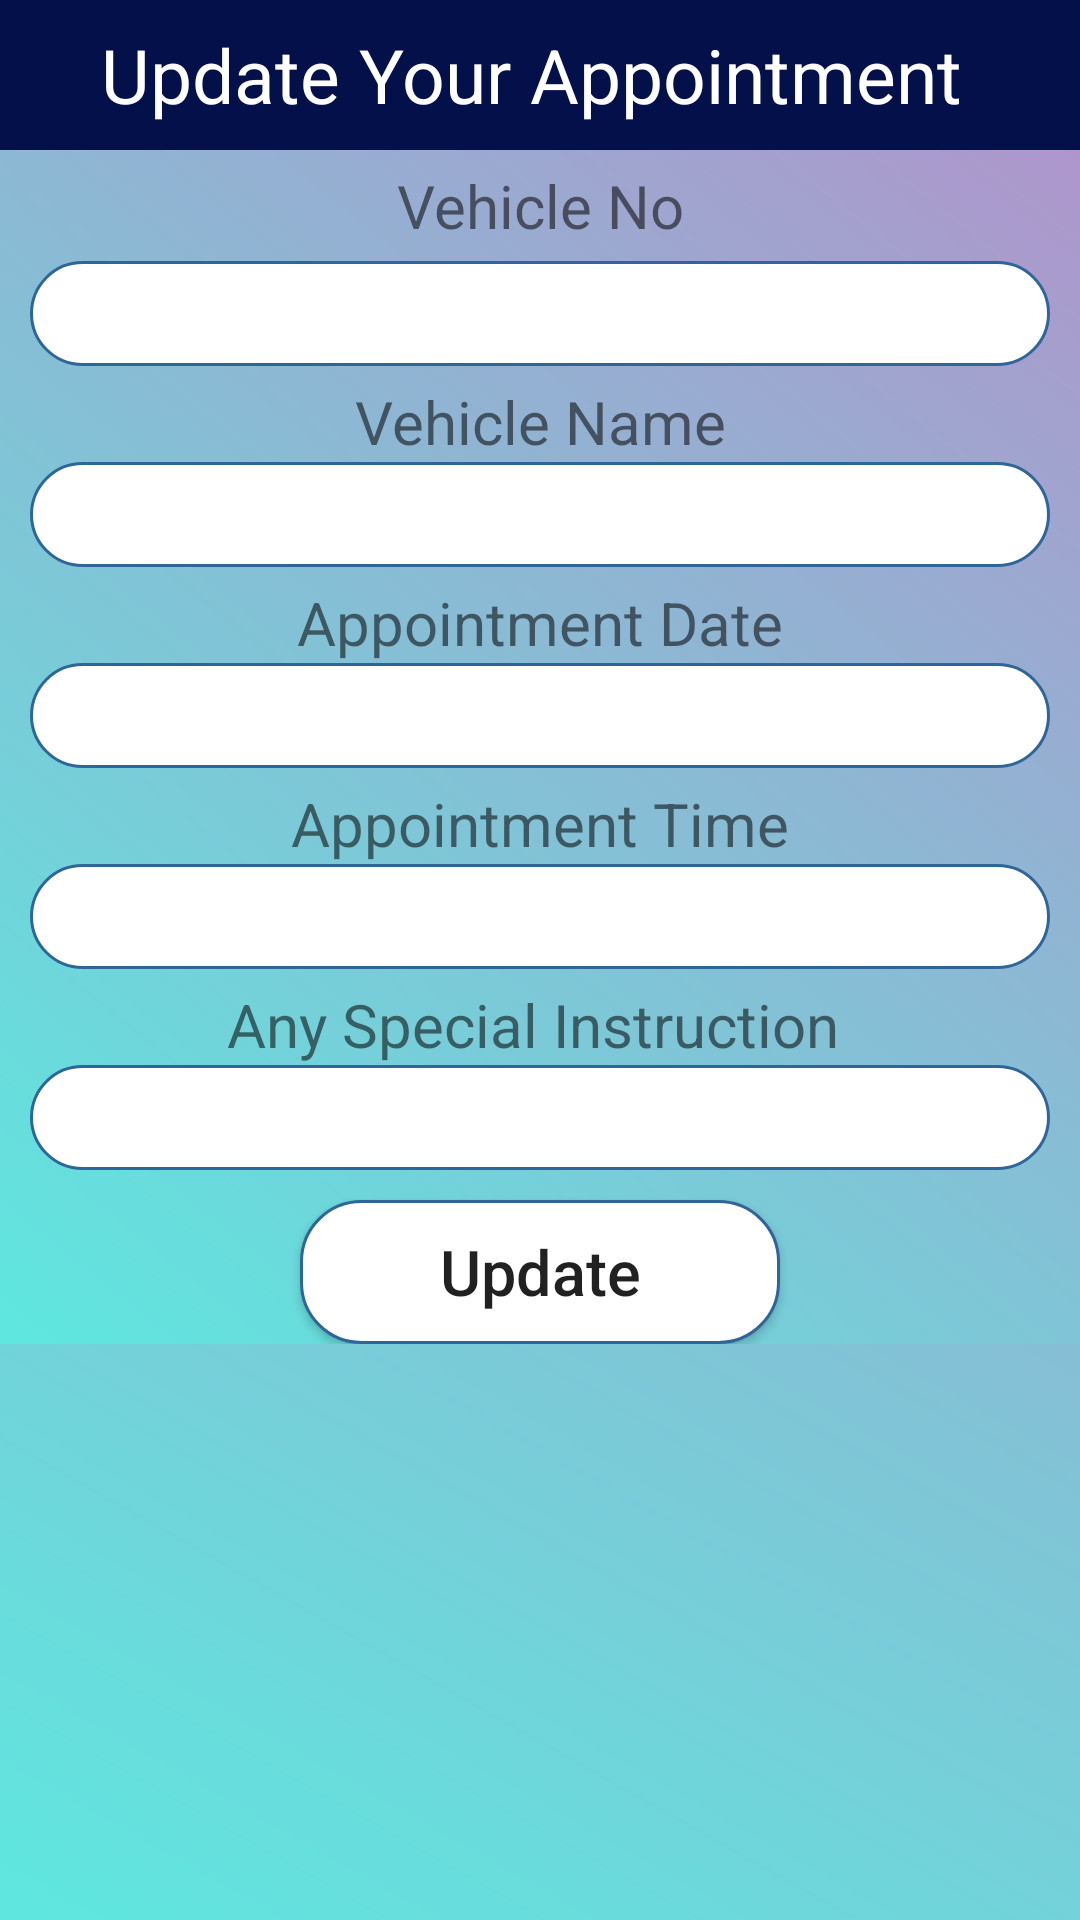

Produce the Android XML layout that renders to this screen, including the resource entries it uses.
<!-- AndroidManifest.xml: application theme Theme.Car_service_WECARCARE -->
<!-- res/layout/ap_update_popup.xml -->
<?xml version="1.0" encoding="utf-8"?>
<ScrollView xmlns:android="http://schemas.android.com/apk/res/android"
    android:layout_width="match_parent"
    android:layout_height="match_parent"
    android:background="@drawable/apcard"
    android:orientation="vertical">

    <LinearLayout
        android:layout_width="match_parent"
        android:layout_height="match_parent"
        android:background="@drawable/apcard"
        android:orientation="vertical">



        <TextView
            android:layout_width="match_parent"
            android:layout_height="50dp"
            android:text="Update Your Appointment "
            android:background="@color/purple_500"
            android:textSize="25dp"
            android:gravity="center"
            android:textColor="#FFF"/>

        <TextView
            android:layout_width="match_parent"
            android:layout_height="wrap_content"
            android:gravity="center"
            android:textSize="20sp"
            android:layout_marginTop="5dp"
            android:layout_marginBottom="5dp"
            android:text="Vehicle No"/>

        <EditText
            android:layout_width="match_parent"
            android:layout_height="35dp"
            android:layout_marginLeft="10dp"
            android:layout_marginRight="10dp"
            android:background="@drawable/ap_rounded"
            android:gravity="center"
            android:id="@+id/txtVno"/>



        <TextView
            android:layout_width="match_parent"
            android:layout_height="wrap_content"
            android:gravity="center"
            android:textSize="20sp"
            android:layout_marginTop="5dp"
            android:text="Vehicle Name"/>

        <EditText
            android:layout_width="match_parent"
            android:layout_height="35dp"
            android:layout_marginLeft="10dp"
            android:layout_marginRight="10dp"
            android:background="@drawable/ap_rounded"
            android:gravity="center"
            android:id="@+id/txtVname"/>



        <TextView
            android:layout_width="match_parent"
            android:layout_height="wrap_content"
            android:gravity="center"
            android:textSize="20sp"
            android:layout_marginTop="5dp"
            android:text="Appointment Date"/>

        <EditText
            android:layout_width="match_parent"
            android:layout_height="35dp"
            android:layout_marginLeft="10dp"
            android:layout_marginRight="10dp"
            android:background="@drawable/ap_rounded"
            android:gravity="center"
            android:id="@+id/txtApdate"/>

        <TextView
            android:layout_width="match_parent"
            android:layout_height="wrap_content"
            android:gravity="center"
            android:textSize="20sp"
            android:layout_marginTop="5dp"
            android:text="Appointment Time"/>

        <EditText
            android:layout_width="match_parent"
            android:layout_height="35dp"
            android:layout_marginLeft="10dp"
            android:layout_marginRight="10dp"
            android:background="@drawable/ap_rounded"
            android:gravity="center"
            android:id="@+id/txtAptime"/>

        <TextView
            android:layout_width="match_parent"
            android:layout_height="wrap_content"
            android:gravity="center"
            android:textSize="20sp"
            android:layout_marginTop="5dp"
            android:text="Any Special Instruction "/>

        <EditText
            android:layout_width="match_parent"
            android:layout_height="35dp"
            android:layout_marginLeft="10dp"
            android:layout_marginRight="10dp"
            android:background="@drawable/ap_rounded"
            android:gravity="center"
            android:id="@+id/txtAsi"/>


        <Button
            android:layout_width="match_parent"
            android:layout_height="wrap_content"
            android:layout_marginLeft="100dp"
            android:layout_marginRight="100dp"
            android:layout_marginTop="10dp"
            android:text="Update"
            android:textSize="21dp"
            android:textAllCaps="false"
            android:background="@drawable/ap_rounded"
            android:gravity="center"
            android:id="@+id/btnUpdate"/>
    </LinearLayout>
</ScrollView>
<!-- resources referenced by this layout -->
<resources>
  <color name="purple_500">#041049</color>
  <!-- drawable ap_rounded (drawable) -->
  <?xml version="1.0" encoding="utf-8"?>
  <shape xmlns:android="http://schemas.android.com/apk/res/android">
  
      <solid android:color="#FFFFFF"/>
      <stroke
          android:width="1dp"
          android:color="#2F6699"/>
      <corners
          android:radius="20dp"/>
  
  </shape>
  <!-- drawable apcard (drawable) -->
  <?xml version="1.0" encoding="utf-8"?>
  <shape xmlns:android="http://schemas.android.com/apk/res/android">
  
      <gradient
          android:angle="45"
          android:startColor="#5ee7df"
          android:endColor="#b490ca"/>
  
  </shape>
  <style name="Theme.Car_service_WECARCARE" parent="Theme.MaterialComponents.DayNight.DarkActionBar">
          
          <item name="colorPrimary">@color/purple_500</item>
          <item name="colorPrimaryVariant">@color/purple_700</item>
          <item name="colorOnPrimary">@color/white</item>
          
          <item name="colorSecondary">@color/teal_200</item>
          <item name="colorSecondaryVariant">@color/teal_700</item>
          <item name="colorOnSecondary">@color/black</item>
          
          <item name="android:statusBarColor" tools:targetApi="l">?attr/colorPrimaryVariant</item>
          
      </style>
  <color name="purple_700">#0848B3</color>
  <color name="white">#FFFFFFFF</color>
  <color name="teal_200">#FF03DAC5</color>
  <color name="teal_700">#FF018786</color>
  <color name="black">#FF000000</color>
</resources>
